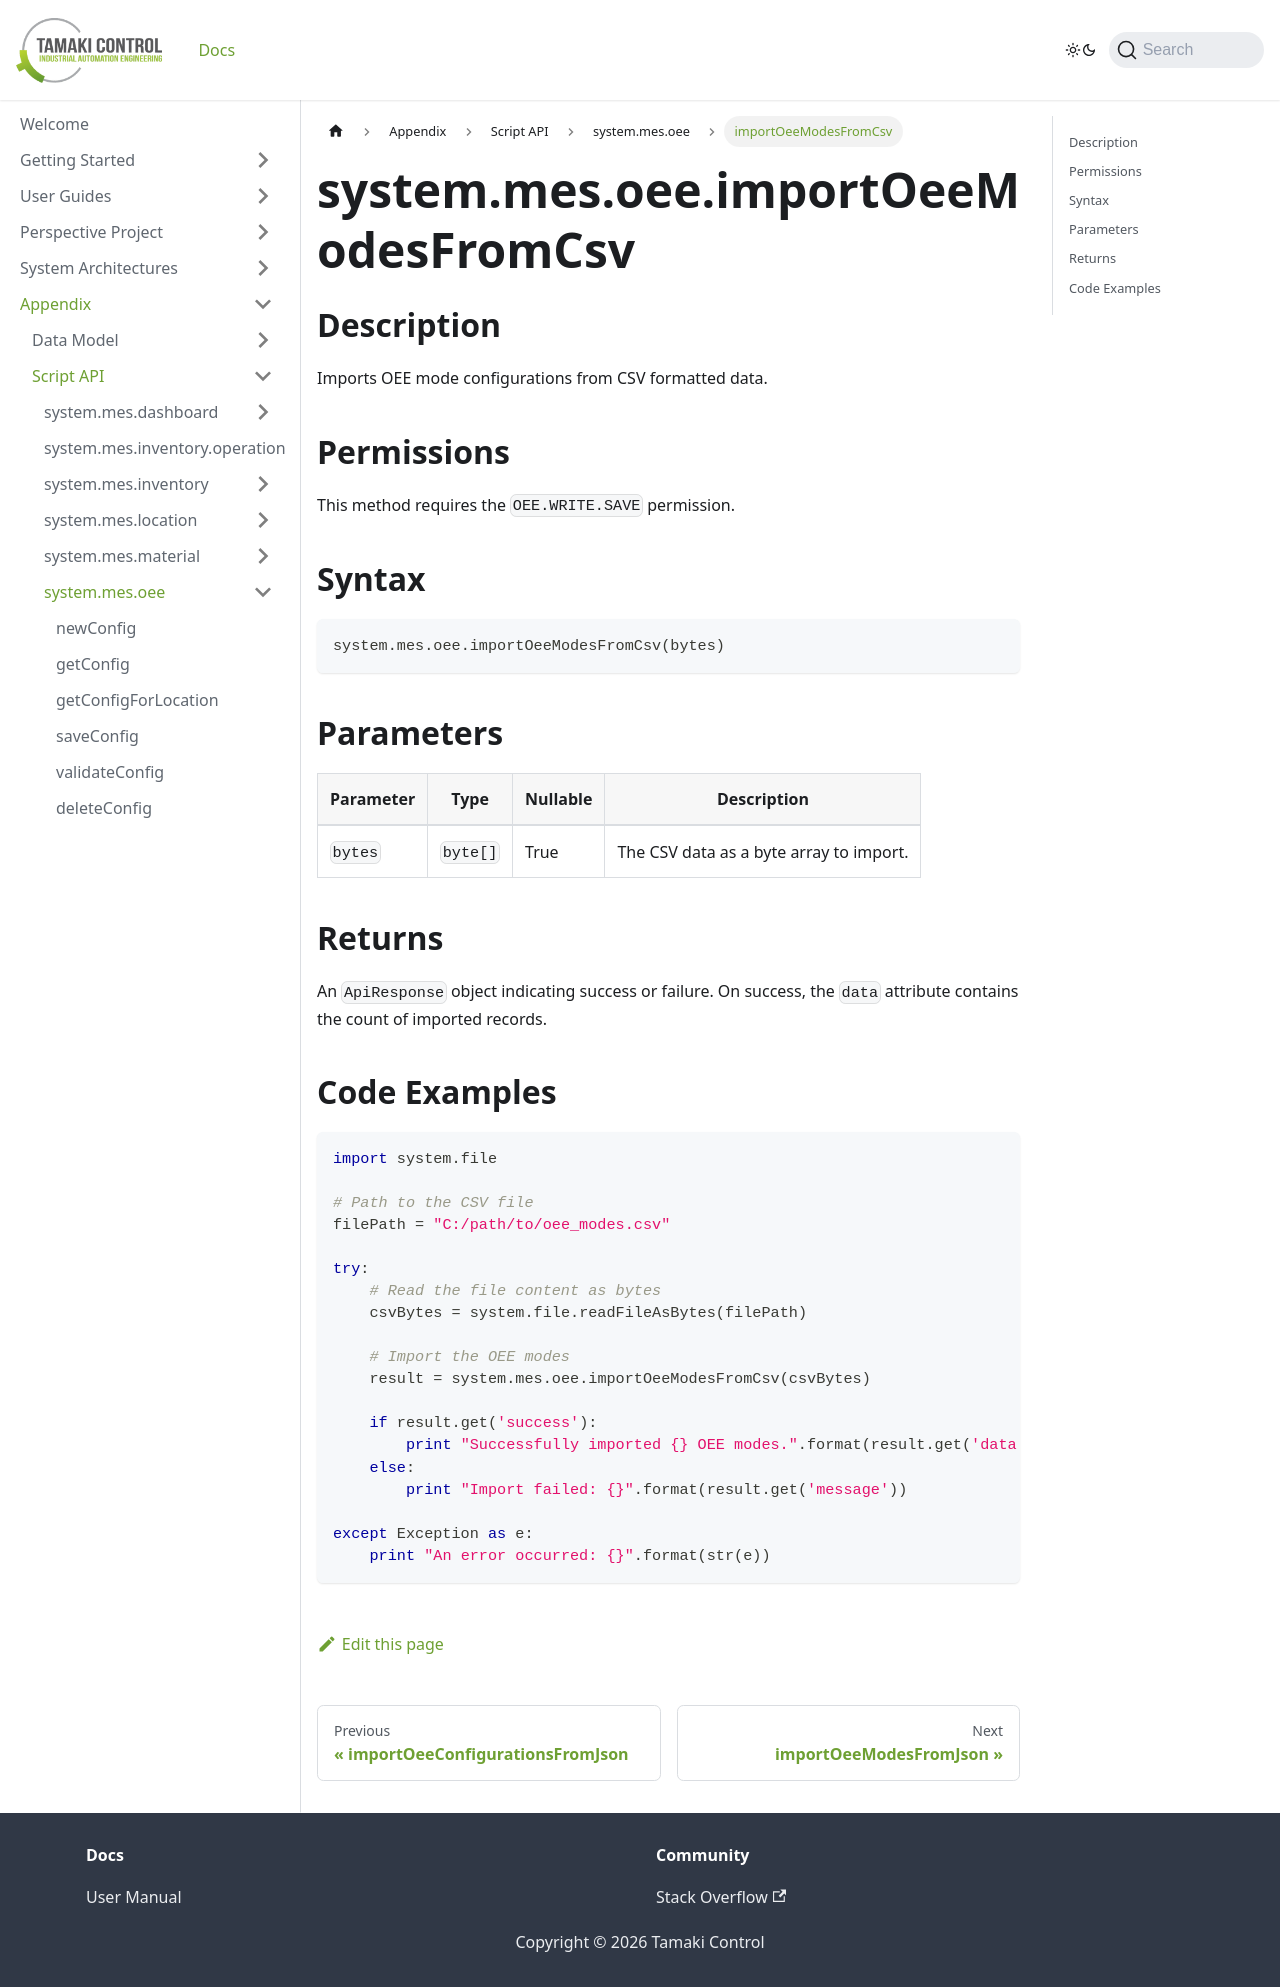

repository: TamakiControl/tamaki-mes-docs · page: docs/appendix/script-api/oee-script-api/import-oee-modes-from-csv/index.html · generator: docusaurus

---
title: importOeeModesFromCsv
description: Imports OEE mode configurations from CSV formatted data.
sidebar_position: 76
---

# system.mes.oee.importOeeModesFromCsv

## Description

Imports OEE mode configurations from CSV formatted data.

## Permissions

This method requires the `OEE.WRITE.SAVE` permission.

## Syntax

```python
system.mes.oee.importOeeModesFromCsv(bytes)
```

## Parameters

| Parameter | Type     | Nullable | Description                             |
| --------- | -------- |----------| --------------------------------------- |
| `bytes`   | `byte[]` | True     | The CSV data as a byte array to import. |

## Returns

An `ApiResponse` object indicating success or failure. On success, the `data` attribute contains the count of imported records.

## Code Examples

```python
import system.file

# Path to the CSV file
filePath = "C:/path/to/oee_modes.csv"

try:
    # Read the file content as bytes
    csvBytes = system.file.readFileAsBytes(filePath)

    # Import the OEE modes
    result = system.mes.oee.importOeeModesFromCsv(csvBytes)

    if result.get('success'):
        print "Successfully imported {} OEE modes.".format(result.get('data'))
    else:
        print "Import failed: {}".format(result.get('message'))

except Exception as e:
    print "An error occurred: {}".format(str(e))
```
